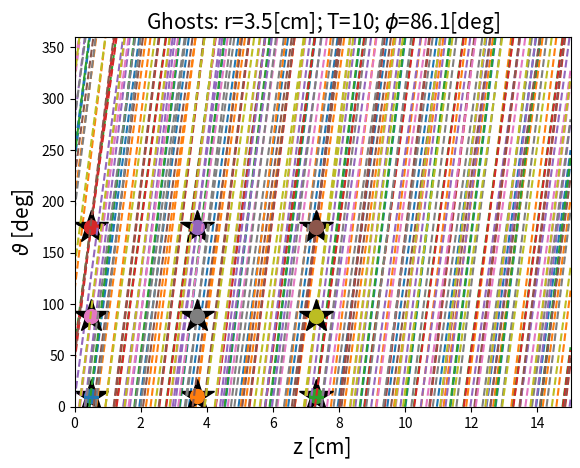

Python code for this plot:
import numpy as np
import matplotlib.pyplot as plt

z_min = 0
z_max = 15
r = 3.5
#turns = 0.35 # 0.22 = 15*2 = 30; 0.8 = 45*2 = 90
"""
anglein = 20
turnin = np.tan(anglein*np.pi/180)*z_max/(2*np.pi*r)
turns = [turnin, turnin+1]
"""
turns = [10, 11]
"""
angles = np.array([35,65])
turns =  np.tan(angles*np.pi/180)*z_max/(2*np.pi*r)
"""

#turns = [1,2]
thikness = 10 #mm
hits = [[0.5,10],[3.7,10],[7.3,10], [0.5,175],[3.7,175],[7.3,175], [0.5,88],[3.7,88],[7.3,88]]
#hits = [[7.3,10],[9,175],[12,88]]
colours = ['C0','C1','C2','C3','C4','C5','C6','C7','C8','C9']

sew = False
phi1 = [0,90]
phi2 = [0,-90] 

# Connect this to the thickness of the fibres
def round_to(n, precision): 
    correction = 0.5 if n >= 0 else -0.5
    return int( n/precision+correction ) * precision

def line(z,turns,hit,phi):
    m = 360/z_max * turns
    #print(m)
    t = []
    
    #print(hit[0],hit[1])
    q = hit[1] - hit[0]*m
    #print(q)
    q = round_to(q,0.05)
    #print("rounded q ", q)
    #print(q,m)
    t = z*m + q + phi
    #print("raw", t)
    for i in range(len(t)):
        while t[i] < 0:
            #print("low")
            t[i]=t[i]+360
        while t[i] > 360:
            #print("high")
            t[i]=t[i]-360
    #print("wrapped", t)
    #print(np.abs(np.diff(t)))
    #print(len(np.abs(np.diff(t))))
    #print(len(t))
    t[:-1][np.abs(np.diff(t)) >= 200] = np.nan
    return t

x = np.arange(0, z_max, 0.0001)

angle = np.arctan(2*np.pi*r*turns[0]/z_max)*180/np.pi
angle2 = np.arctan(2*np.pi*r*turns[1]/z_max)*180/np.pi
print(angle)
print(angle2)

fig = plt.figure()
if sew:
    plt.title('Ghosts: r='+str(r)+'[cm]; s='+str(phi1[1])+str(phi2[1])+'[deg]; T='+str(turns[0])+r'; $\phi$='+str(round(angle,1))+'[deg]', fontsize=15)
else:
    plt.title('Ghosts: r='+str(r)+'[cm]; '+'T='+str(turns[0])+r'; $\phi$='+str(round(angle,1))+'[deg]', fontsize=15)
plt.ylabel(r'$\vartheta$ [deg]', fontsize=15)
plt.xlabel('z [cm]', fontsize=15)
plt.xlim(z_min, z_max)
plt.ylim(0, 360)

for h in range(len(hits)):
    for phi in range(len(phi1)):
        if not sew:
            if phi>0:
                break
        hit = hits[h]
        t1 = line(x, turns[0], hit,phi1[phi])
        t2 = line(x, turns[1], hit,phi2[phi])

        if phi == 0:
            plt.plot(x, t1, colours[h]+'--')
            plt.plot(x, t2, colours[h]+'--')
        else:
            plt.plot(x, t1, colours[h]+'-.')
            plt.plot(x, t2, colours[h]+'-.')
        Dt = []
        for i in range(len(t1)):
            Dti = t1[i]-t2[i]
            Dt.append(Dti)

        #print(np.sign(Dt))
        #idx = np.argwhere(np.sign(Dt)==0).flatten()
        Dt_array = np.array(Dt)
        #print(Dt_array)
        idx = np.argwhere(np.abs(Dt_array) < 1).flatten()

        start = 0
        stop = 1  
        idx_short = []
        for i in range(len(idx)):
            if i == len(idx)-1:        
                #print(i)
                idx_short.append(idx[int((stop+start)/2)])
            elif idx[i+1] == idx[i]+1:
                stop = stop+1
            else:
                #print(idx[int((stop+start)/2)] , int((stop+start)/2))
                idx_short.append(idx[int((stop+start)/2)])
                start = stop - 1
            #print(i,start,stop)

        #print(idx)
        #print(idx_short)

        t1_array = np.array(t1)
        print("Hits: ", x[idx_short], t1_array[idx_short])
        #print(t1_array[idx])

        if phi == 0:
            plt.plot(hit[0], hit[1], 'k*', markersize=25)
        plt.plot(x[idx_short], t1_array[idx_short], colours[h]+'o', markersize=10)
plt.show()
if sew: 
    fig.savefig('ghosts_r'+str(r)+'s'+str(phi1[1])+str(phi2[1])+'t'+str(turns[0])+'.jpg')
else:   
    fig.savefig('ghosts_r'+str(r)+'s0'+'t'+str(turns[0])+'.jpg')
